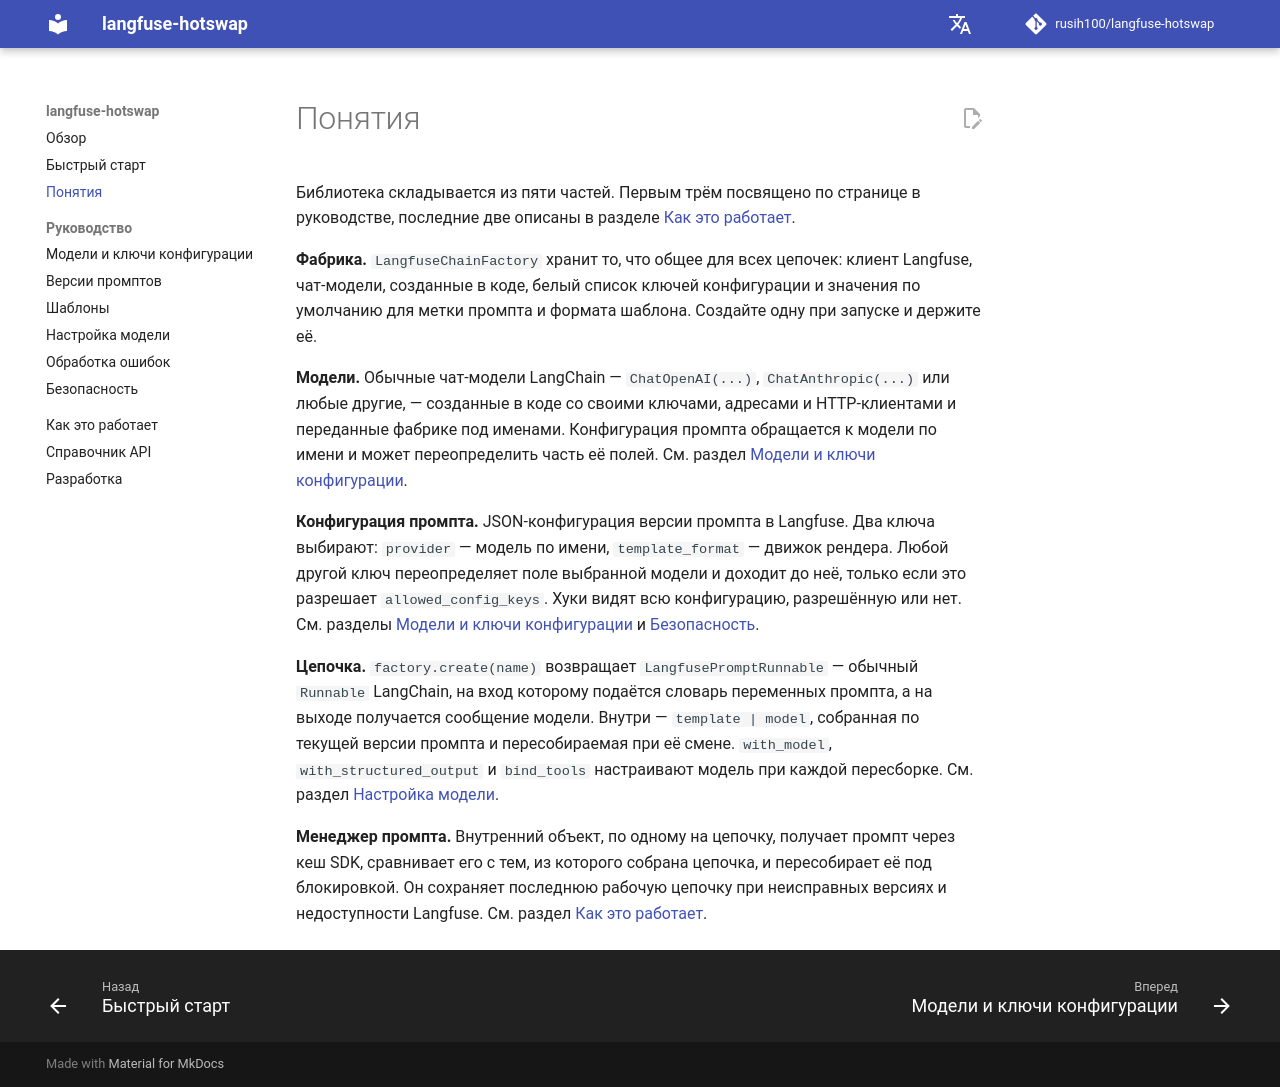

repository: rusih100/langfuse-hotswap · page: ru/concepts/index.html · generator: mkdocs

# Понятия

Библиотека складывается из пяти частей. Первым трём посвящено по странице в руководстве, последние
две описаны в разделе [Как это работает](how-it-works.md).

**Фабрика.** `LangfuseChainFactory` хранит то, что общее для всех цепочек: клиент Langfuse,
чат-модели, созданные в коде, белый список ключей конфигурации и значения по умолчанию для метки
промпта и формата шаблона. Создайте одну при запуске и держите её.

**Модели.** Обычные чат-модели LangChain — `ChatOpenAI(...)`, `ChatAnthropic(...)` или любые
другие, — созданные в коде со своими ключами, адресами и HTTP-клиентами и переданные фабрике под
именами. Конфигурация промпта обращается к модели по имени и может переопределить часть её полей.
См. раздел [Модели и ключи конфигурации](models.md).

**Конфигурация промпта.** JSON-конфигурация версии промпта в Langfuse. Два ключа выбирают:
`provider` — модель по имени, `template_format` — движок рендера. Любой другой ключ переопределяет
поле выбранной модели и доходит до неё, только если это разрешает `allowed_config_keys`. Хуки видят
всю конфигурацию, разрешённую или нет. См. разделы [Модели и ключи конфигурации](models.md) и
[Безопасность](security.md).

**Цепочка.** `factory.create(name)` возвращает `LangfusePromptRunnable` — обычный `Runnable`
LangChain, на вход которому подаётся словарь переменных промпта, а на выходе получается сообщение
модели. Внутри — `template | model`, собранная по текущей версии промпта и пересобираемая при её
смене. `with_model`, `with_structured_output` и `bind_tools` настраивают модель при каждой
пересборке. См. раздел [Настройка модели](customizing.md).

**Менеджер промпта.** Внутренний объект, по одному на цепочку, получает промпт через кеш SDK,
сравнивает его с тем, из которого собрана цепочка, и пересобирает её под блокировкой. Он сохраняет
последнюю рабочую цепочку при неисправных версиях и недоступности Langfuse. См. раздел
[Как это работает](how-it-works.md).
